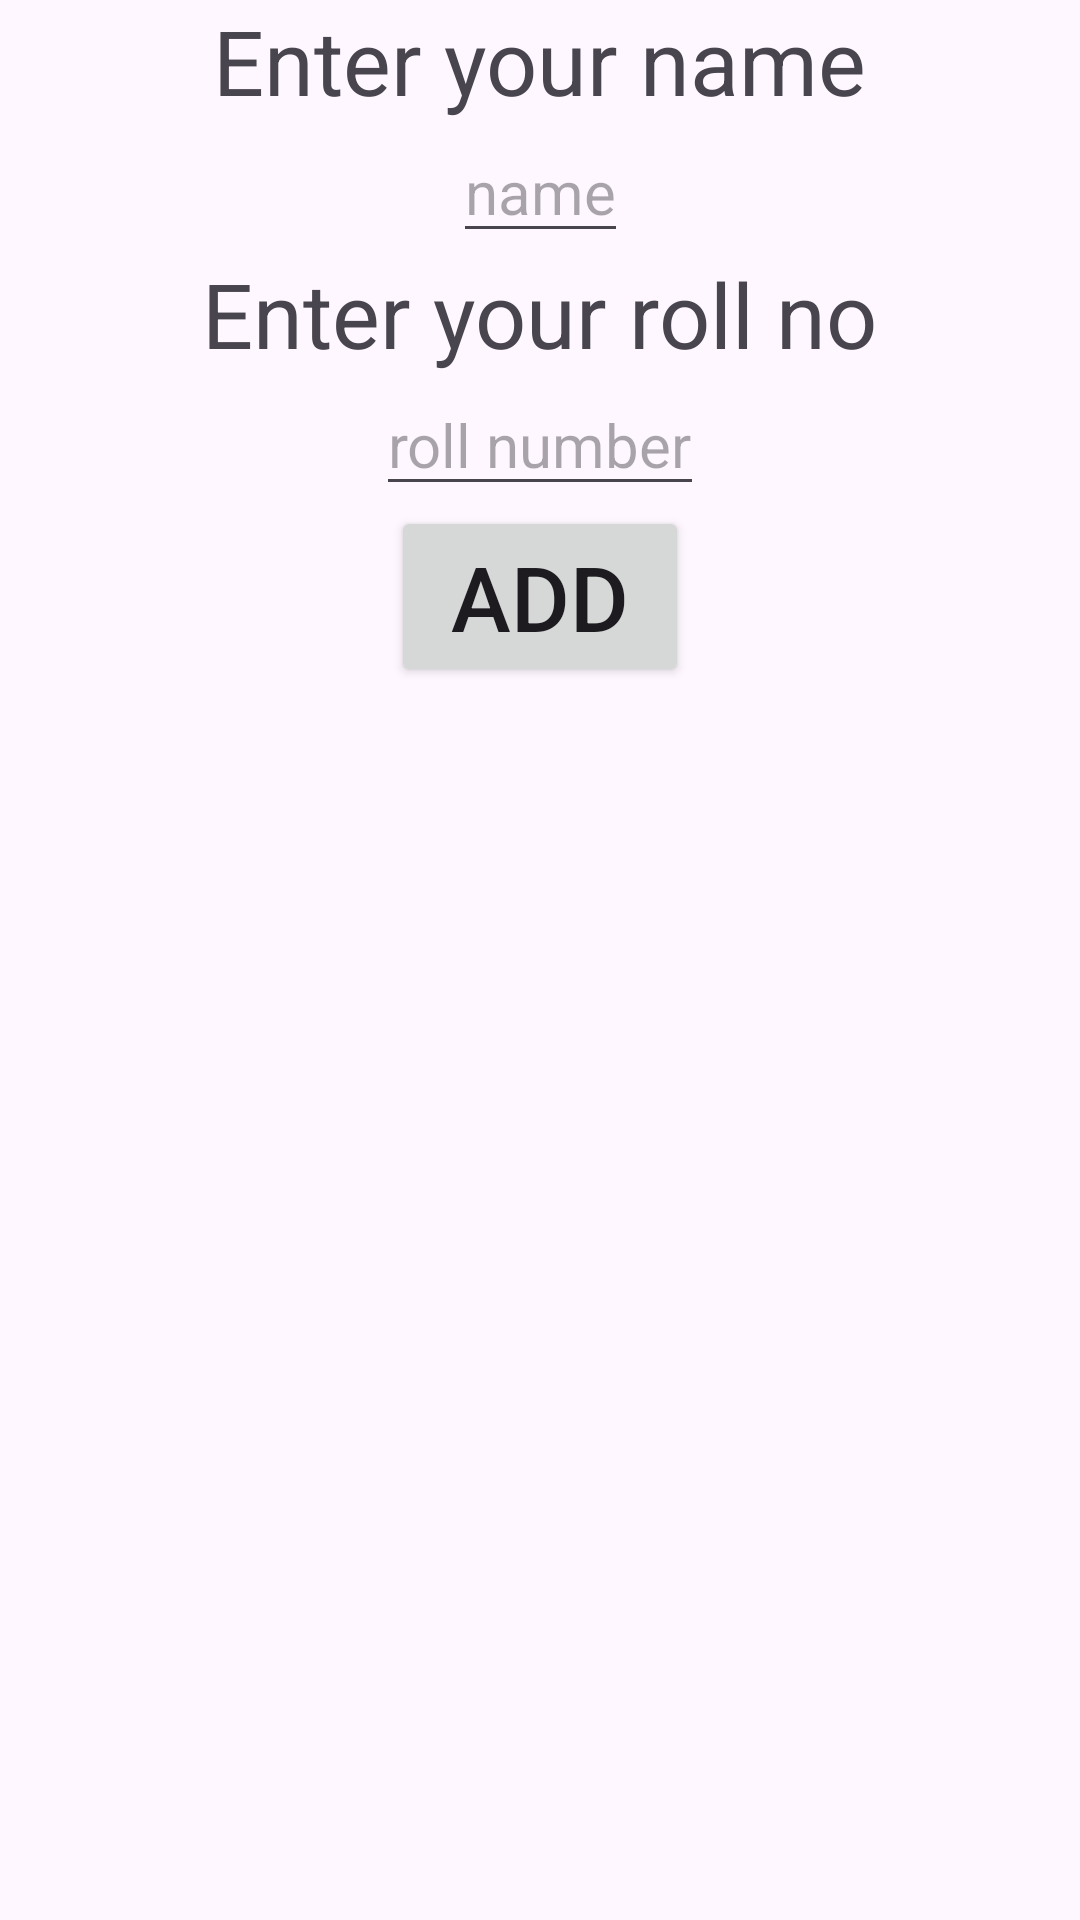

Here is an Android app screen rendered from its layout file. Give the layout XML and the strings, colors and styles it references.
<!-- AndroidManifest.xml: application theme Theme.RecyclerViewActivitty -->
<!-- res/layout/add_dialog_layout.xml -->
<?xml version="1.0" encoding="utf-8"?>
<androidx.constraintlayout.widget.ConstraintLayout xmlns:android="http://schemas.android.com/apk/res/android"
    android:layout_width="match_parent"
    android:layout_height="match_parent"
    xmlns:app="http://schemas.android.com/apk/res-auto">

    <TextView
        android:layout_width="wrap_content"
        android:layout_height="wrap_content"
        android:text="Enter your name"
        android:textSize="30sp"
        app:layout_constraintTop_toTopOf="parent"
        app:layout_constraintStart_toStartOf="parent"
        app:layout_constraintEnd_toEndOf="parent"
        android:id="@+id/tvName"
        />

    <EditText
        android:layout_width="wrap_content"
        android:layout_height="wrap_content"
        android:hint="name"
        android:textSize="20sp"
        android:inputType="textCapWords"
        app:layout_constraintTop_toBottomOf="@+id/tvName"
        app:layout_constraintStart_toStartOf="parent"
        app:layout_constraintEnd_toEndOf="parent"
        android:id="@+id/etName"
        />

    <TextView
        android:layout_width="wrap_content"
        android:layout_height="wrap_content"
        android:text="Enter your roll no"
        android:textSize="30sp"
        app:layout_constraintTop_toBottomOf="@id/etName"
        app:layout_constraintStart_toStartOf="parent"
        app:layout_constraintEnd_toEndOf="parent"
        android:id="@+id/tvRollNo"
        />

    <EditText
        android:layout_width="wrap_content"
        android:layout_height="wrap_content"
        android:hint="roll number"
        android:textSize="20sp"
        android:inputType="number"
        app:layout_constraintTop_toBottomOf="@+id/tvRollNo"
        app:layout_constraintStart_toStartOf="parent"
        app:layout_constraintEnd_toEndOf="parent"
        android:id="@+id/etRollNo"
        />

    <Button
        android:layout_width="wrap_content"
        android:layout_height="wrap_content"
        android:text="Add"
        app:layout_constraintStart_toStartOf="parent"
        app:layout_constraintEnd_toEndOf="parent"
        app:layout_constraintTop_toBottomOf="@+id/etRollNo"
        android:paddingHorizontal="20sp"
        android:id="@+id/btnAdd"
        android:textSize="30sp"
        />
</androidx.constraintlayout.widget.ConstraintLayout>
<!-- resources referenced by this layout -->
<resources>
  <style name="Theme.RecyclerViewActivitty" parent="Base.Theme.RecyclerViewActivitty" />
  <style name="Base.Theme.RecyclerViewActivitty" parent="Theme.Material3.DayNight.NoActionBar">
          
          
      </style>
</resources>
